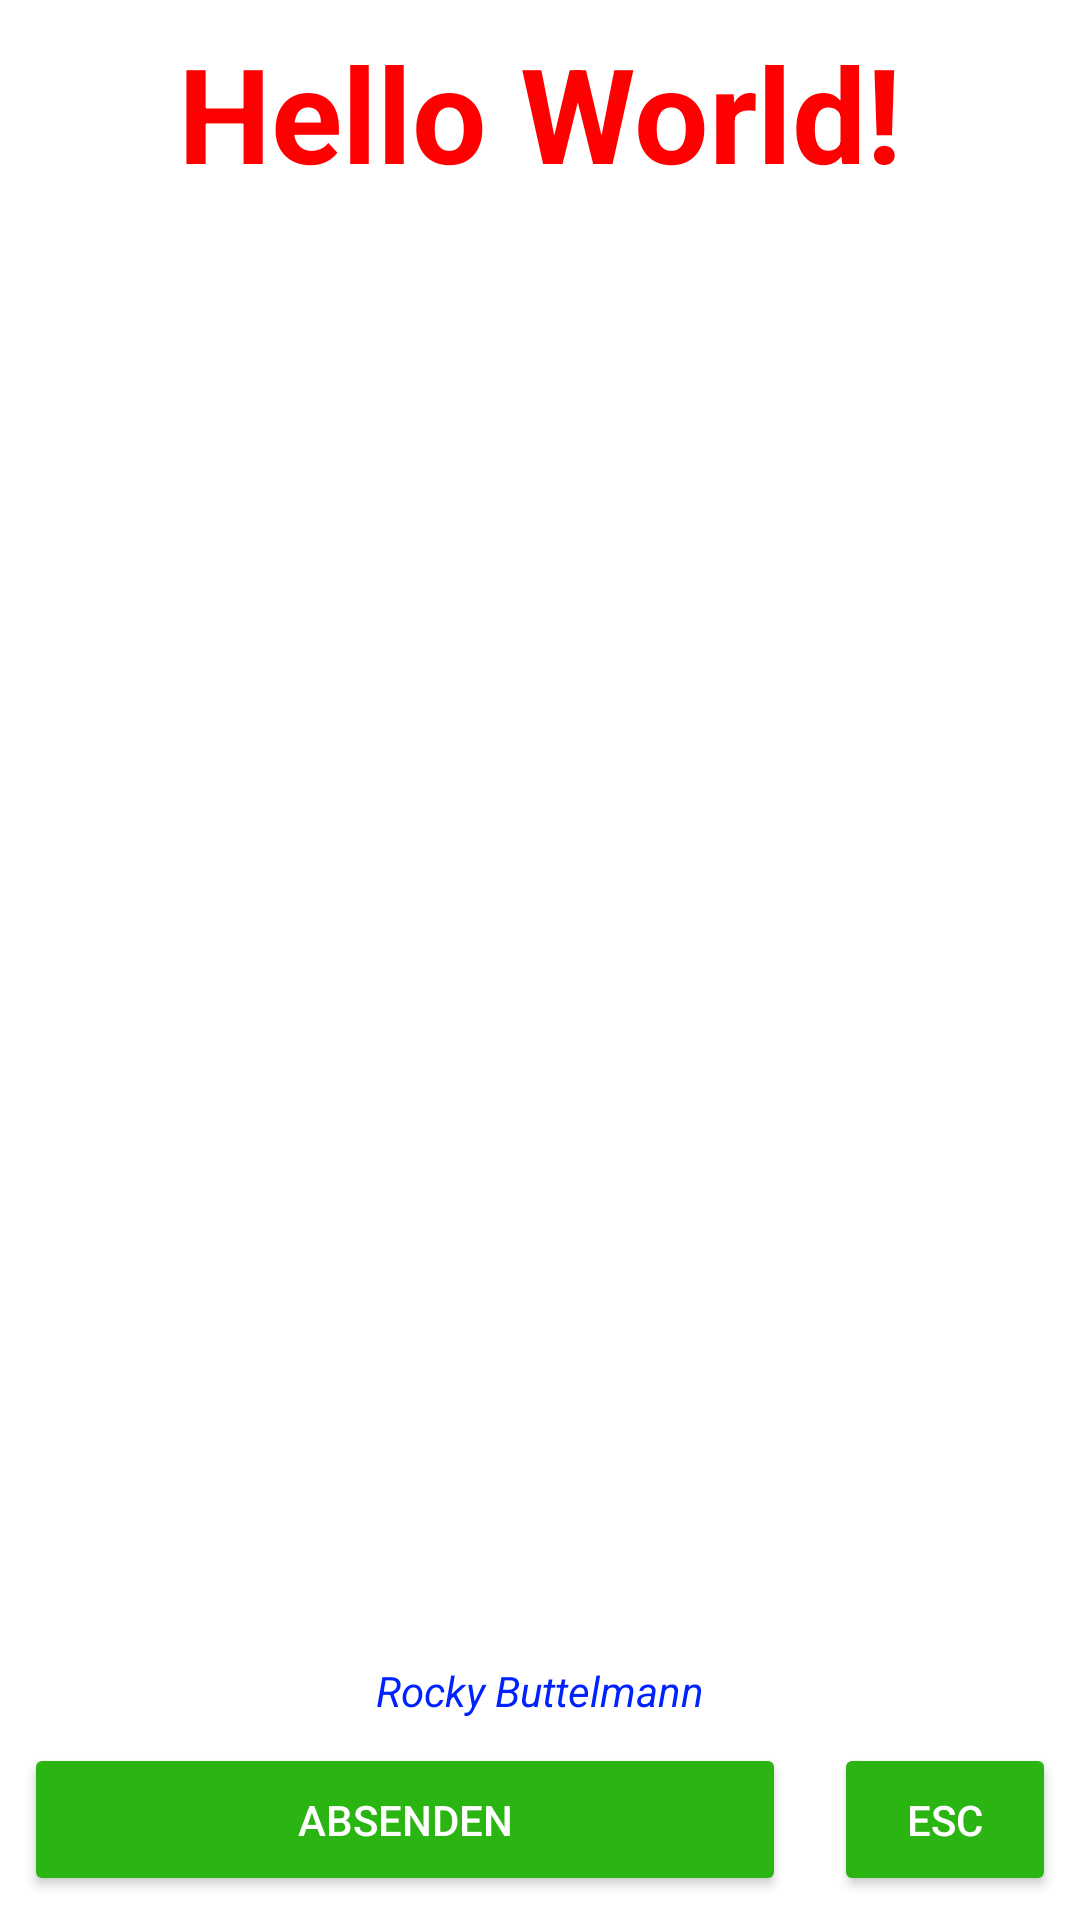

The Android layout XML behind this screen, and the referenced resources:
<!-- AndroidManifest.xml: application theme Theme.Buttelmann02032023 -->
<!-- res/layout/activity_main_constraint.xml -->
<?xml version="1.0" encoding="utf-8"?>
<androidx.constraintlayout.widget.ConstraintLayout xmlns:android="http://schemas.android.com/apk/res/android"
    xmlns:app="http://schemas.android.com/apk/res-auto"
    xmlns:tools="http://schemas.android.com/tools"
    android:layout_width="match_parent"
    android:layout_height="match_parent"
    android:orientation="vertical"
    tools:context=".MainActivity">

    
    
    

    

    <TextView
        android:id="@+id/tv1"
        android:layout_width="wrap_content"
        android:layout_height="wrap_content"
        android:layout_gravity="center_horizontal"
        android:layout_marginStart="8dp"
        android:layout_marginTop="8dp"
        android:layout_marginEnd="8dp"
        android:text="Hello World!"
        android:textColor="@color/red"
        android:textSize="44sp"
        android:textStyle="bold"
        app:layout_constraintEnd_toEndOf="parent"
        app:layout_constraintStart_toStartOf="parent"
        app:layout_constraintTop_toTopOf="parent" />

    <TextView
        android:id="@+id/tv2"
        android:layout_width="wrap_content"
        android:layout_height="wrap_content"
        android:layout_marginStart="8dp"
        android:layout_marginEnd="8dp"
        android:layout_marginBottom="8dp"
        android:text="@string/autor"
        android:textColor="@color/blue"
        android:textSize="14sp"
        android:textStyle="italic"
        app:layout_constraintBottom_toTopOf="@+id/button"
        app:layout_constraintEnd_toEndOf="@+id/button1"
        app:layout_constraintStart_toStartOf="@+id/button" />

    <Button
        android:id="@+id/button"
        android:layout_width="0dp"
        android:layout_height="wrap_content"
        android:layout_marginStart="8dp"
        android:layout_marginEnd="8dp"
        android:layout_marginBottom="8dp"
        android:backgroundTint="@color/green"
        android:padding="16dp"
        android:text="@string/absenden"
        android:textColor="@color/white"
        android:textSize="14sp"
        app:layout_constraintBottom_toBottomOf="parent"
        app:layout_constraintEnd_toStartOf="@+id/guideline"
        app:layout_constraintStart_toStartOf="parent" />

    <Button
        android:id="@+id/button1"
        android:layout_width="0dp"
        android:layout_height="wrap_content"
        android:layout_marginStart="8dp"
        android:layout_marginEnd="8dp"
        android:layout_marginBottom="8dp"
        android:backgroundTint="@color/green"
        android:padding="16dp"
        android:text="@string/esc"
        android:textColor="@color/white"
        android:textSize="14sp"
        app:layout_constraintBottom_toBottomOf="parent"
        app:layout_constraintEnd_toEndOf="parent"
        app:layout_constraintStart_toStartOf="@+id/guideline" />

    <androidx.constraintlayout.widget.Guideline
        android:id="@+id/guideline"
        android:layout_width="wrap_content"
        android:layout_height="wrap_content"
        android:orientation="vertical"
        app:layout_constraintGuide_percent="0.75" />


</androidx.constraintlayout.widget.ConstraintLayout>
<!-- resources referenced by this layout -->
<resources>
  <color name="blue">#0022FF</color>
  <color name="green">#2AB512</color>
  <color name="red">#FF0000</color>
  <color name="white">#FFFFFFFF</color>
  <string name="absenden">Absenden</string>
  <string name="autor">Rocky Buttelmann</string>
  <string name="esc">esc</string>
  <style name="Theme.Buttelmann02032023" parent="Theme.MaterialComponents.DayNight.DarkActionBar">
          
          <item name="colorPrimary">@color/purple_500</item>
          <item name="colorPrimaryVariant">@color/purple_700</item>
          <item name="colorOnPrimary">@color/white</item>
          
          <item name="colorSecondary">@color/teal_200</item>
          <item name="colorSecondaryVariant">@color/teal_700</item>
          <item name="colorOnSecondary">@color/black</item>
          
          <item name="android:statusBarColor">?attr/colorPrimaryVariant</item>
          
      </style>
  <color name="purple_500">#FF6200EE</color>
  <color name="purple_700">#FF3700B3</color>
  <color name="teal_200">#FF03DAC5</color>
  <color name="teal_700">#FF018786</color>
  <color name="black">#FF000000</color>
</resources>
